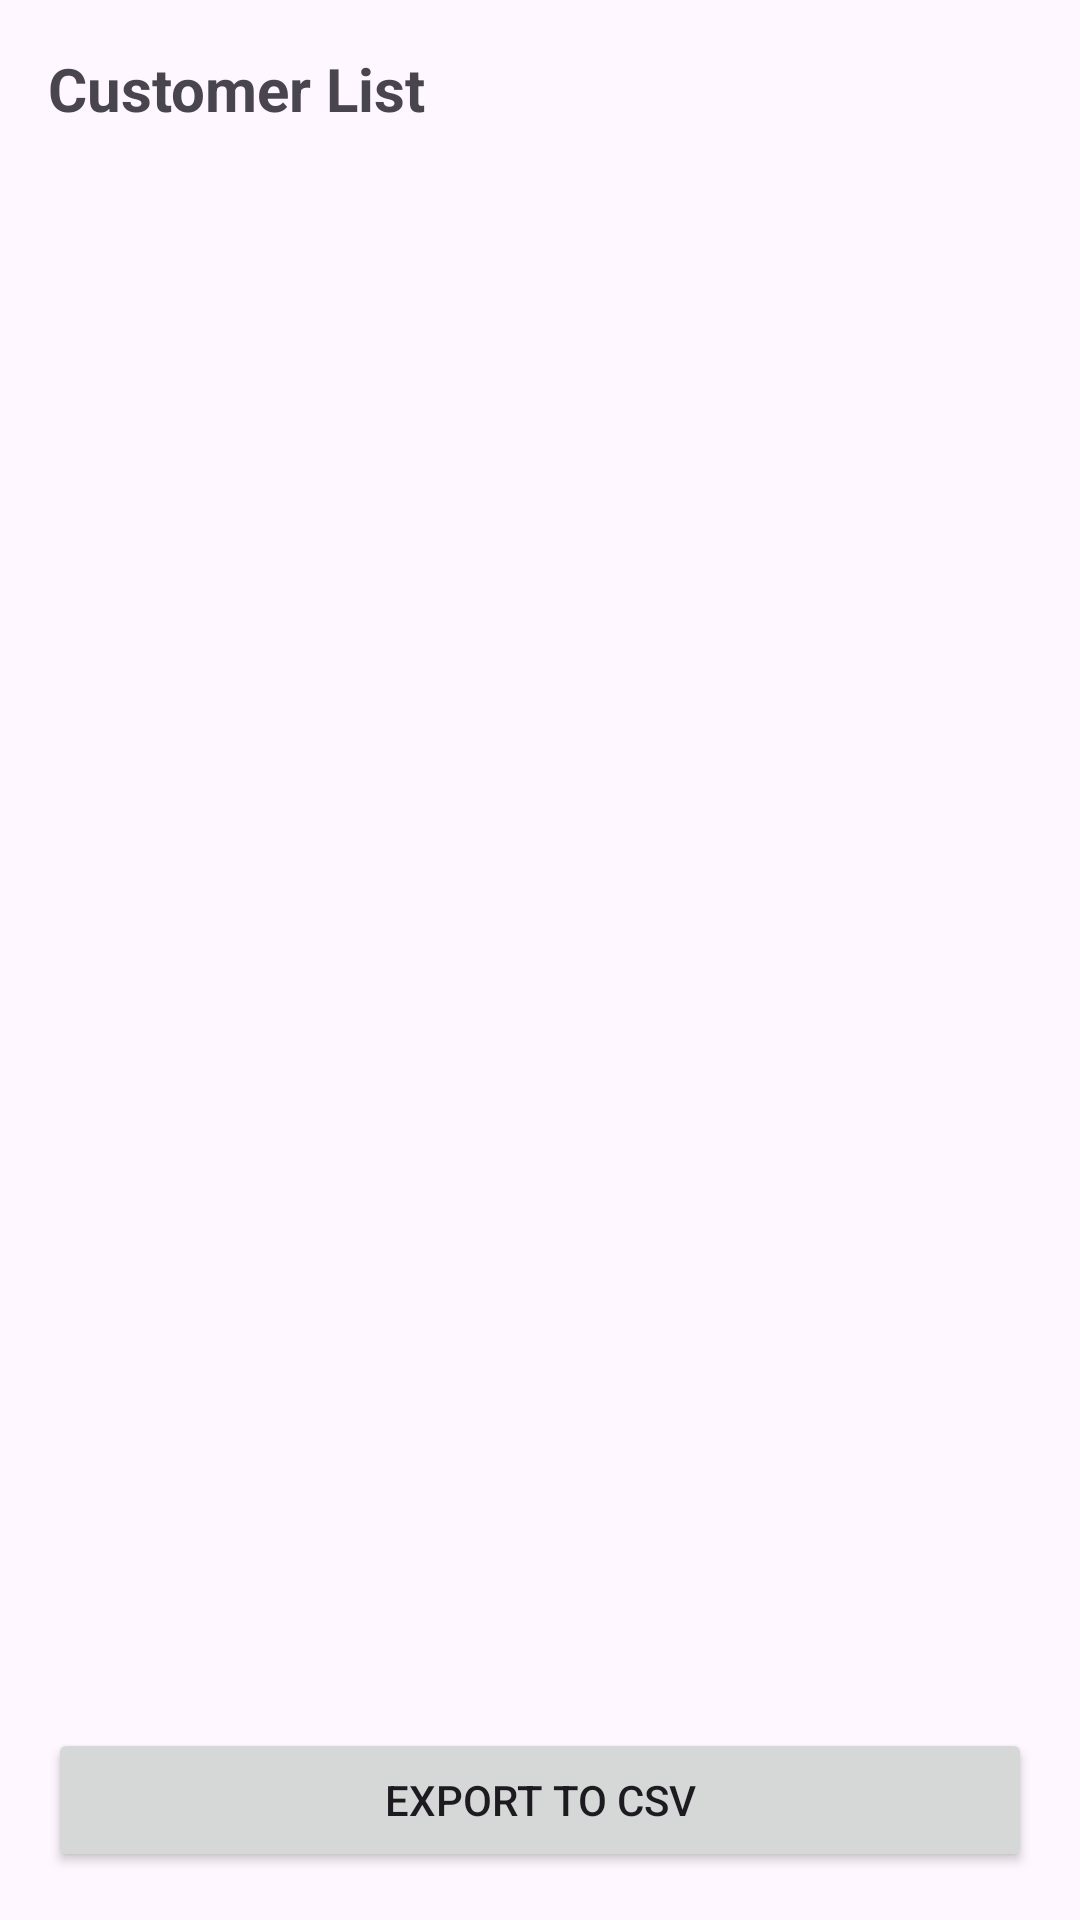

Reconstruct the res/layout file that produces this screen, plus the resources it refers to.
<!-- AndroidManifest.xml: application theme Theme._26021_midterm_bank -->
<!-- res/layout/activity_customer_list.xml -->
<?xml version="1.0" encoding="utf-8"?>
<LinearLayout xmlns:android="http://schemas.android.com/apk/res/android"
    android:layout_width="match_parent"
    android:layout_height="match_parent"
    android:orientation="vertical"
    android:padding="16dp">

    <TextView
        android:layout_width="wrap_content"
        android:layout_height="wrap_content"
        android:text="Customer List"
        android:textSize="20sp"
        android:textStyle="bold"
        android:layout_marginBottom="16dp"/>

    <ListView
        android:id="@+id/lvCustomers"
        android:layout_width="match_parent"
        android:layout_height="0dp"
        android:layout_weight="1" />

    <Button
        android:id="@+id/btnExportCSV"
        android:layout_width="match_parent"
        android:layout_height="wrap_content"
        android:text="Export to CSV"
        android:layout_marginTop="8dp"/>

</LinearLayout>
<!-- resources referenced by this layout -->
<resources>
  <style name="Theme._26021_midterm_bank" parent="Base.Theme._26021_midterm_bank" />
  <style name="Base.Theme._26021_midterm_bank" parent="Theme.Material3.DayNight.NoActionBar">
          
          
      </style>
</resources>
